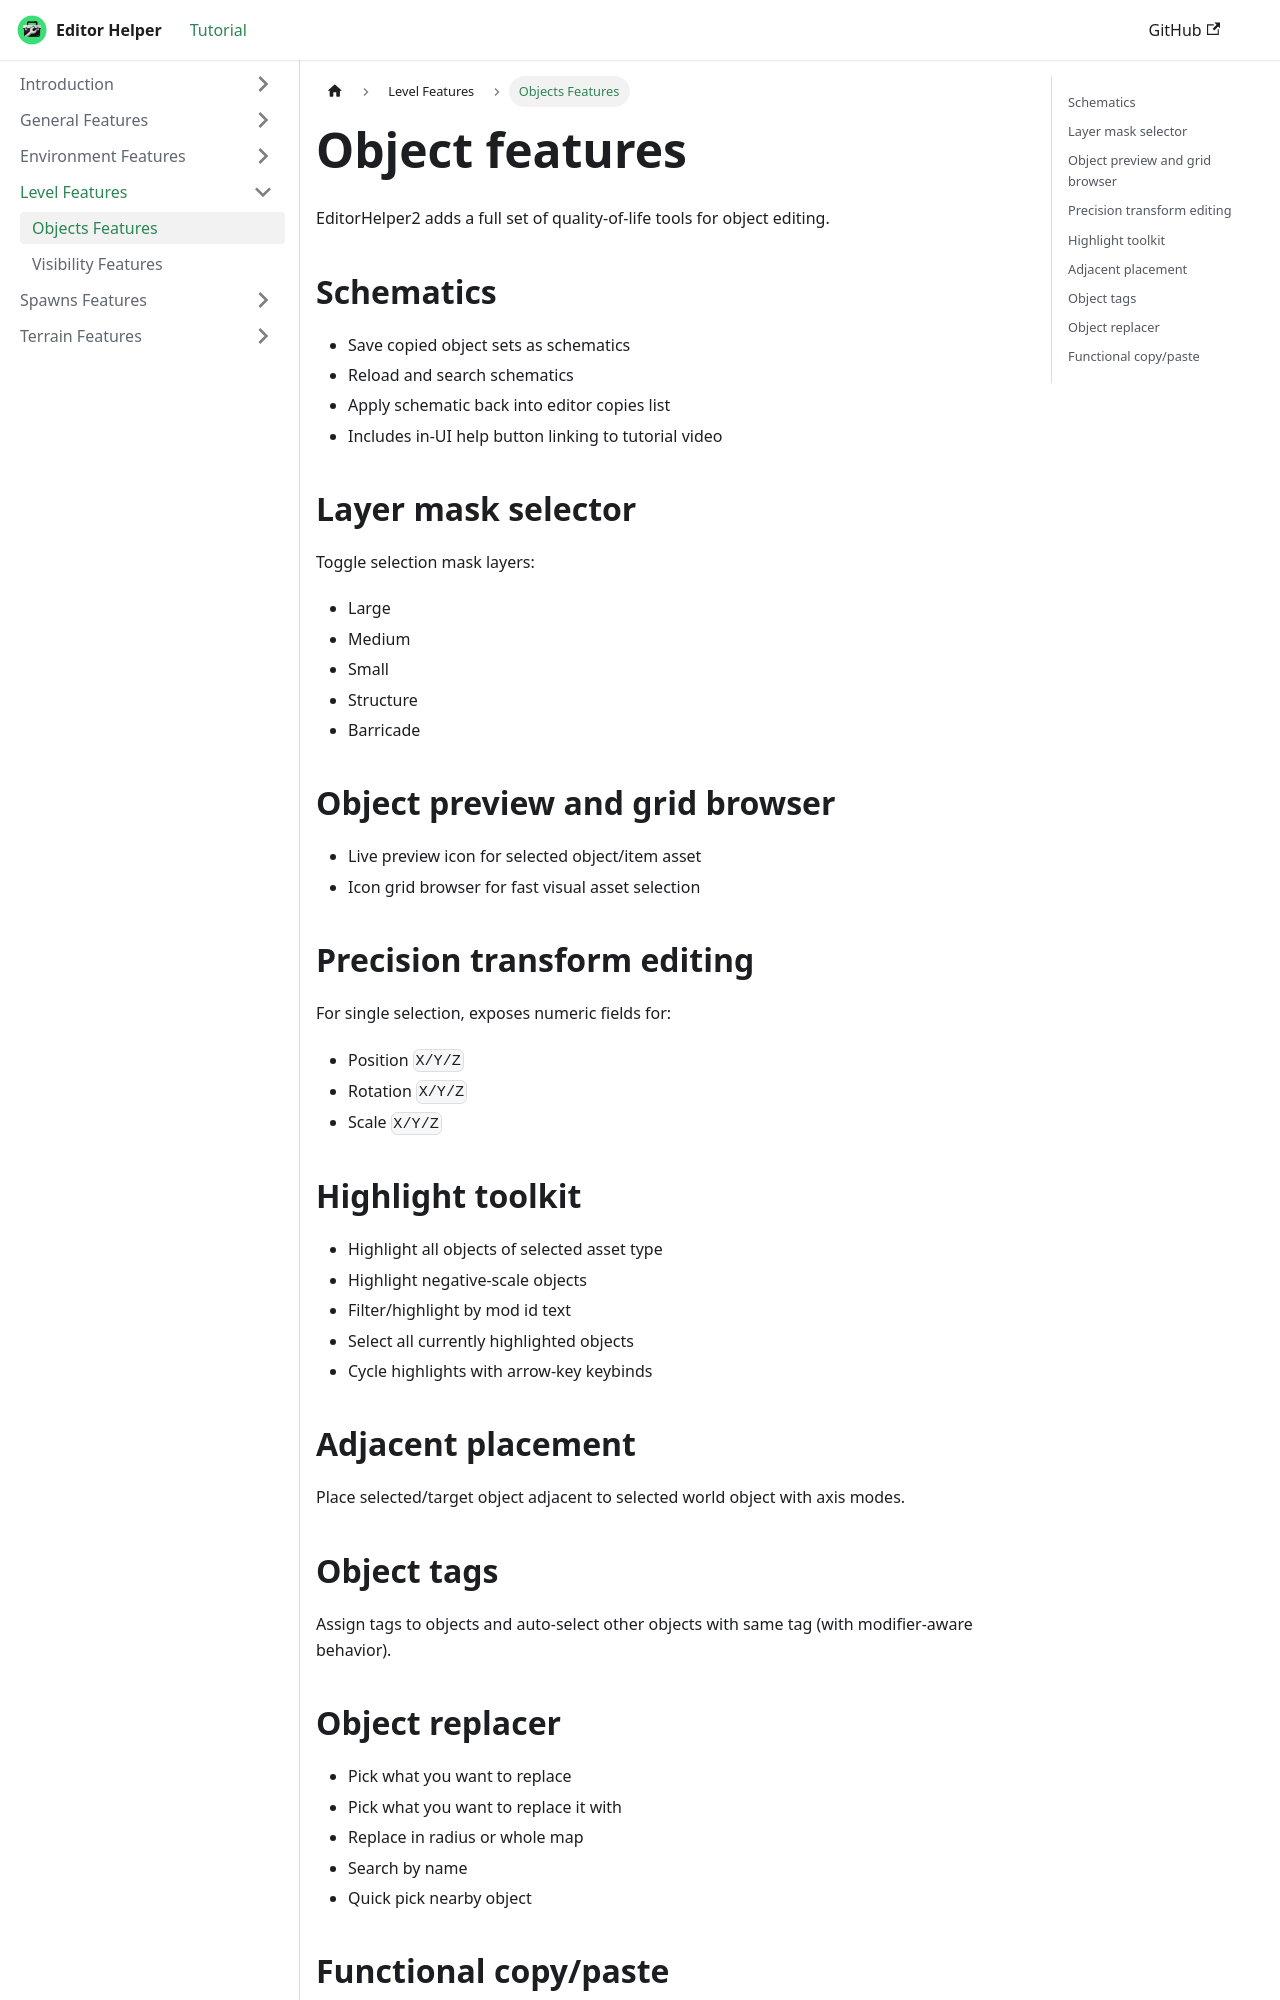

repository: Senior-S/EditorHelper · page: Objects.html · generator: docusaurus

---
title: "Object features"
sidebar_label: "Objects Features"
sidebar_position: 1
slug: /Objects
---

# Object features

EditorHelper2 adds a full set of quality-of-life tools for object editing.

## Schematics

- Save copied object sets as schematics
- Reload and search schematics
- Apply schematic back into editor copies list
- Includes in-UI help button linking to tutorial video

## Layer mask selector

Toggle selection mask layers:

- Large
- Medium
- Small
- Structure
- Barricade

## Object preview and grid browser

- Live preview icon for selected object/item asset
- Icon grid browser for fast visual asset selection

## Precision transform editing

For single selection, exposes numeric fields for:

- Position `X/Y/Z`
- Rotation `X/Y/Z`
- Scale `X/Y/Z`

## Highlight toolkit

- Highlight all objects of selected asset type
- Highlight negative-scale objects
- Filter/highlight by mod id text
- Select all currently highlighted objects
- Cycle highlights with arrow-key keybinds

## Adjacent placement

Place selected/target object adjacent to selected world object with axis modes.

## Object tags

Assign tags to objects and auto-select other objects with same tag (with modifier-aware behavior).
